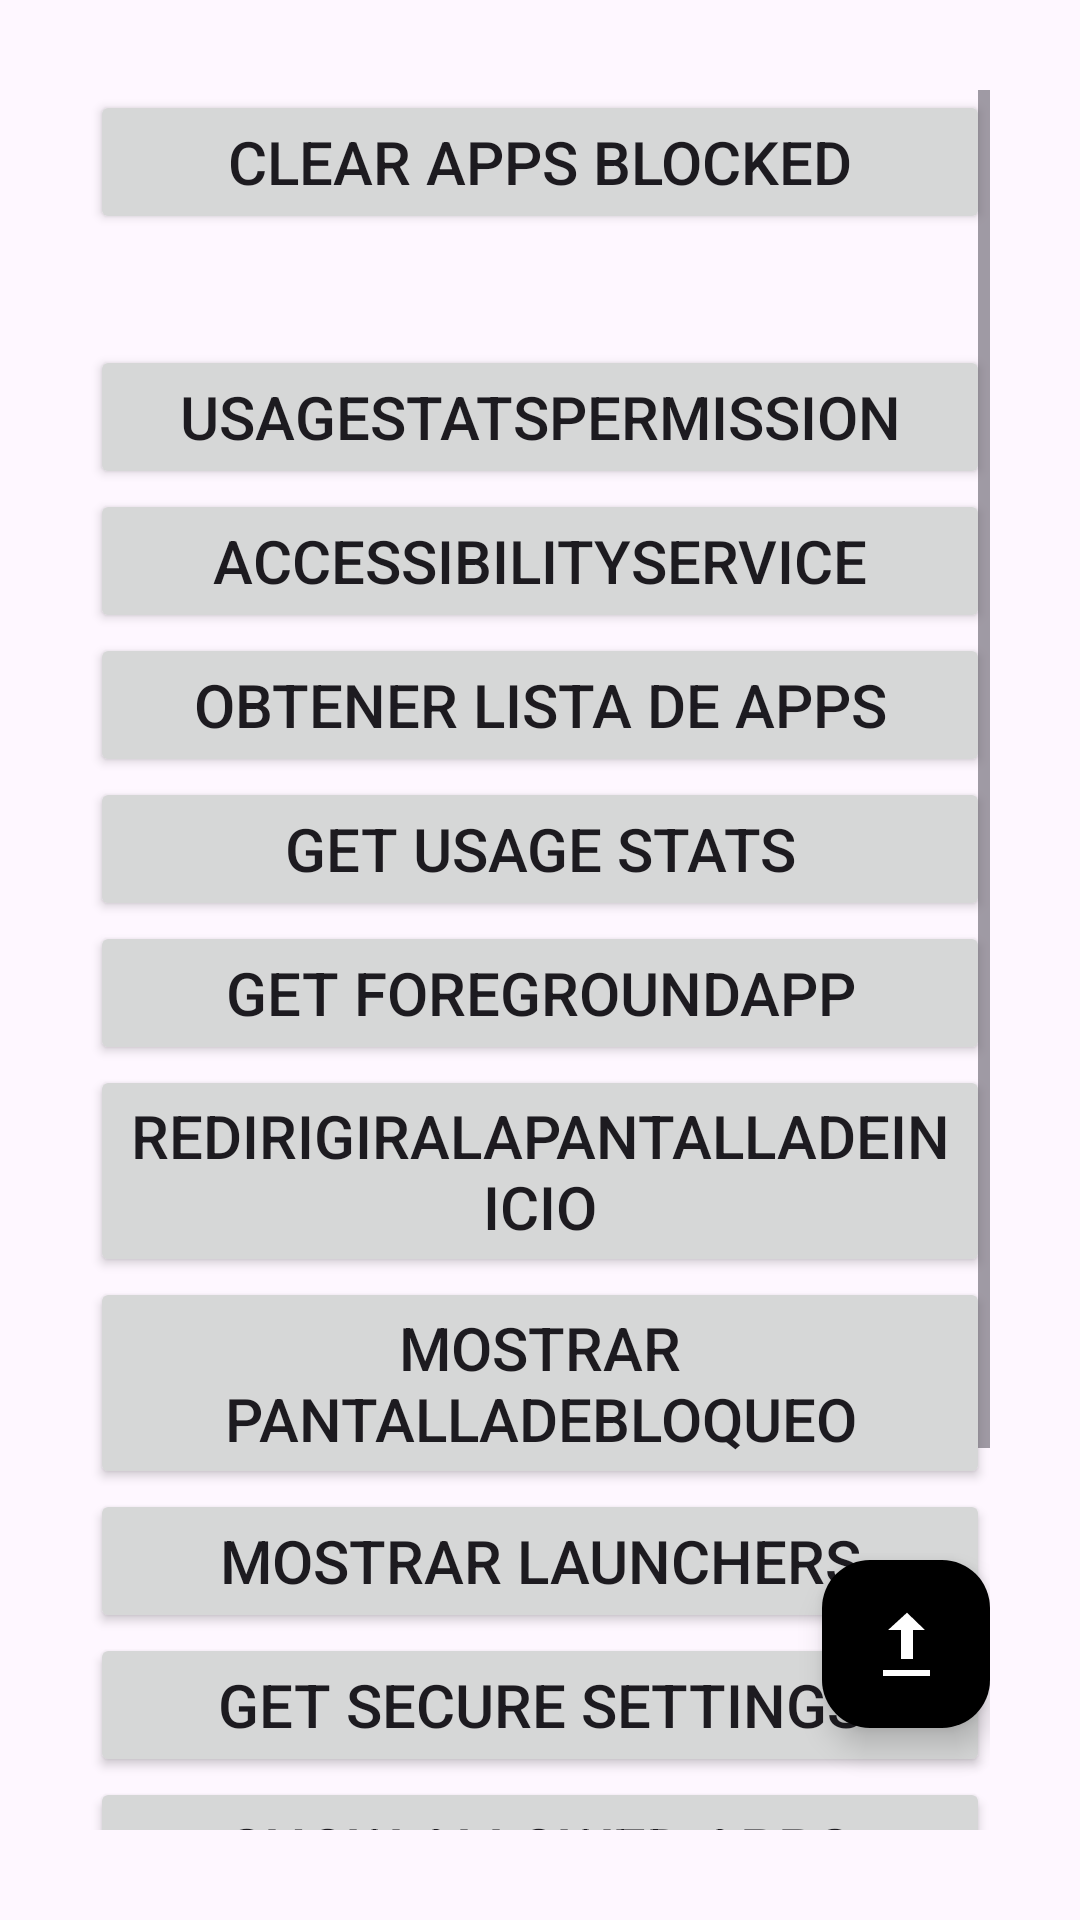

Reconstruct the res/layout file that produces this screen, plus the resources it refers to.
<!-- AndroidManifest.xml: application theme Theme.ControlParental -->
<!-- res/layout/activity_main.xml -->
<?xml version="1.0" encoding="utf-8"?>
<androidx.constraintlayout.widget.ConstraintLayout
    xmlns:android="http://schemas.android.com/apk/res/android"
    xmlns:app="http://schemas.android.com/apk/res-auto"
    xmlns:tools="http://schemas.android.com/tools"
    android:layout_width="match_parent"
    android:layout_height="match_parent"
    android:padding="30dp"
    tools:context=".UI.MainActivity">

<ScrollView
    android:id="@+id/scrollView"
    android:layout_width="match_parent"
    android:layout_height="wrap_content"
    app:layout_constraintTop_toTopOf="parent"
    app:layout_constraintStart_toStartOf="parent"
    app:layout_constraintEnd_toEndOf="parent">

    <LinearLayout
        android:id="@+id/main"
        android:orientation="vertical"
        android:layout_width="match_parent"
        android:layout_height="match_parent">

        <androidx.appcompat.widget.AppCompatButton
            android:id="@+id/clearAppBlockedBoton"
            android:layout_width="match_parent"
            android:layout_height="wrap_content"
            android:text="CLEAR APPS BLOCKED"
            android:textSize="20sp"
            android:onClick="eliminarAppsBloqueadas"/>


        <TextView
            android:id="@+id/tvAppsBloqueadas"
            android:layout_marginTop="18dp"
            android:layout_width="match_parent"
            android:layout_height="wrap_content"
            android:scrollbars="vertical"
            android:overScrollMode="always"
            android:focusable="true"
            android:focusableInTouchMode="true"
            android:textIsSelectable="true"
            tools:text="Texto  aquí..." />


        <Button
            android:id="@+id/requestUsageStatsPermissionBoton"
            android:layout_width="match_parent"
            android:layout_height="wrap_content"
            android:text="UsageStatsPermission"
            android:textSize="20sp"/>
        <Button
            android:id="@+id/requestAccessibilityServiceBoton"
            android:layout_width="match_parent"
            android:layout_height="wrap_content"
            android:text="AccessibilityService"
            android:textSize="20sp"/>


        <Button
            android:id="@+id/obtenerListaAppBoton"
            android:layout_width="match_parent"
            android:layout_height="wrap_content"
            android:text="Obtener Lista de Apps"
            android:textSize="20sp"/>

        <Button
            android:id="@+id/getUsageStatsBoton"
            android:layout_width="match_parent"
            android:layout_height="wrap_content"
            android:text="get Usage Stats"
            android:textSize="20sp"/>

        <Button
            android:id="@+id/getForegroundAppBoton"
            android:layout_width="match_parent"
            android:layout_height="wrap_content"
            android:text="get ForegroundApp"
            android:textSize="20sp"/>

        <Button
            android:id="@+id/redirigirAlaPantallaDeInicioBoton"
            android:layout_width="match_parent"
            android:layout_height="wrap_content"
            android:text="redirigirAlaPantallaDeInicio"
            android:textSize="20sp"/>

        <Button
            android:id="@+id/mostrarPantallaDeBloqueoBoton"
            android:layout_width="match_parent"
            android:layout_height="wrap_content"
            android:text="mostrar PantallaDeBloqueo"
            android:textSize="20sp"/>

        <Button
            android:id="@+id/mostrarLauncherBoton"
            android:layout_width="match_parent"
            android:layout_height="wrap_content"
            android:text="Mostrar Launchers"
            android:textSize="20sp"/>

        <Button
            android:id="@+id/getSecureSettingsBoton"
            android:layout_width="match_parent"
            android:layout_height="wrap_content"
            android:text="get Secure Settings"
            android:textSize="20sp"/>

        <Button
            android:id="@+id/showAllowedAppsBoton"
            android:layout_width="match_parent"
            android:layout_height="wrap_content"
            android:text="show Allowed Apps"
            android:textSize="20sp"/>

        <androidx.appcompat.widget.AppCompatButton
            android:id="@+id/clearFileBoton"
            android:layout_width="match_parent"
            android:layout_height="wrap_content"
            android:text="CLEAR FILE"
            android:textSize="20sp"/>

        <androidx.appcompat.widget.AppCompatButton
            android:id="@+id/actualizarBoton"
            android:layout_width="match_parent"
            android:layout_height="wrap_content"
            android:text="ACTUALIZAR"
            android:textSize="20sp"/>

        <TextView
            android:id="@+id/tvInformacion"
            android:layout_marginTop="18dp"
            android:layout_width="match_parent"
            android:layout_height="wrap_content"
            android:scrollbars="vertical"
            android:overScrollMode="always"
            android:focusable="true"
            android:focusableInTouchMode="true"
            android:textIsSelectable="true"
            tools:text="Texto largo aquí..." />

    </LinearLayout>

</ScrollView>

    <com.google.android.material.floatingactionbutton.FloatingActionButton
        android:id="@+id/arribaBoton"
        android:layout_width="wrap_content"
        android:layout_height="wrap_content"
        android:layout_marginBottom="34dp"
        app:backgroundTint="@color/black"
        app:fabSize="normal"
        app:srcCompat="@android:drawable/stat_sys_upload"
        app:tint="@color/white"
        app:layout_constraintBottom_toBottomOf="parent"
        app:layout_constraintEnd_toEndOf="parent"/>


</androidx.constraintlayout.widget.ConstraintLayout>
<!-- resources referenced by this layout -->
<resources>
  <color name="black">#FF000000</color>
  <color name="white">#FFFFFFFF</color>
  <style name="Theme.ControlParental" parent="Base.Theme.ControlParental" />
  <style name="Base.Theme.ControlParental" parent="Theme.Material3.DayNight.NoActionBar">
          <item name="android:statusBarColor">@color/fondo_principal</item>
          <item name="android:navigationBarColor">@android:color/black</item> 
          <item name="android:windowTranslucentNavigation">false</item> 
  
  
      </style>
  <color name="fondo_principal">#006FA0</color>
</resources>
